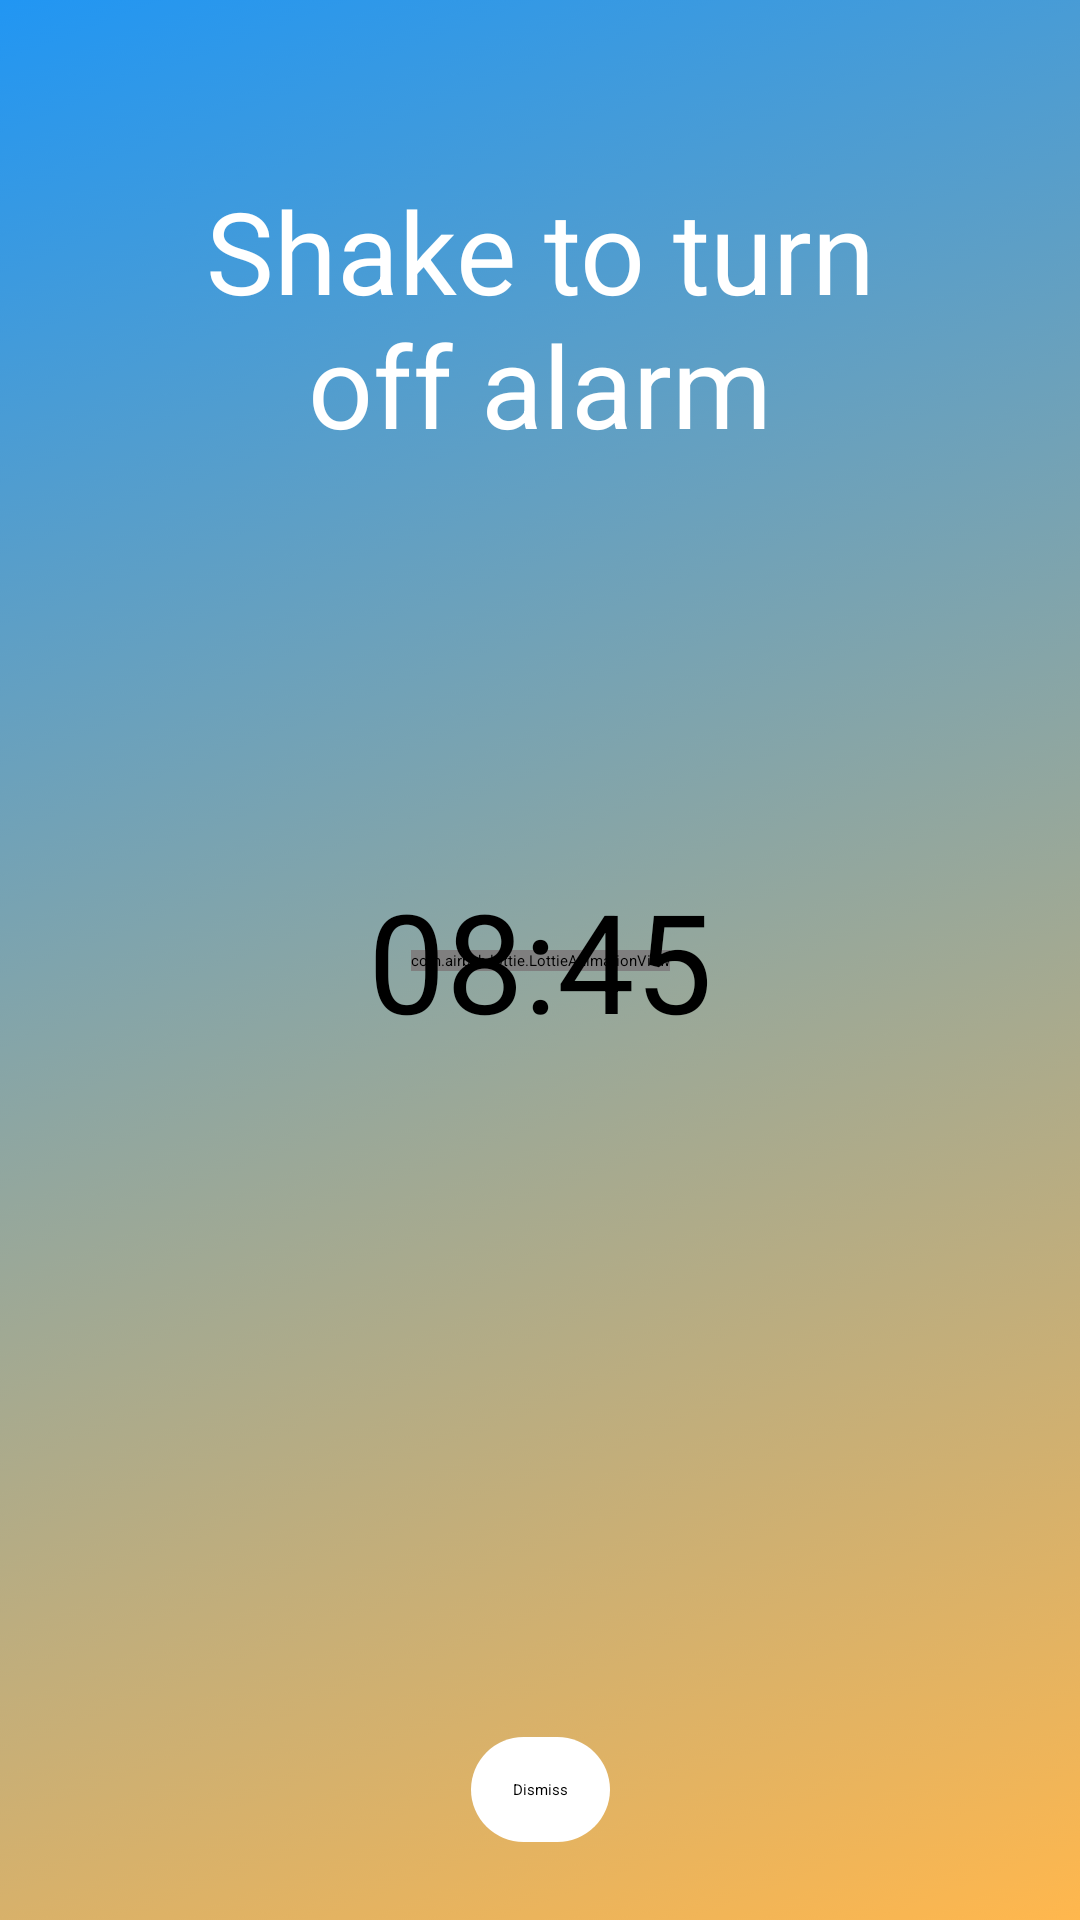

Layout XML and referenced resources for this Android screen:
<!-- AndroidManifest.xml: application theme Theme.Harmony -->
<!-- res/layout/activity_ring.xml -->
<?xml version="1.0" encoding="utf-8"?>
<androidx.constraintlayout.widget.ConstraintLayout xmlns:android="http://schemas.android.com/apk/res/android"
    xmlns:app="http://schemas.android.com/apk/res-auto"
    xmlns:tools="http://schemas.android.com/tools"
    android:layout_width="match_parent"
    android:layout_height="match_parent"
    tools:context=".ui.alarm.RingActivity">

    <ImageView
        android:id="@+id/clockRing"
        android:layout_width="match_parent"
        android:layout_height="match_parent"
        android:background="@drawable/alarm_background"
        app:layout_constraintBottom_toBottomOf="parent"
        app:layout_constraintEnd_toEndOf="parent"
        app:layout_constraintStart_toStartOf="parent"
        app:layout_constraintTop_toTopOf="parent" />

    <TextView
        android:id="@+id/shakeText"
        android:layout_width="250dp"
        android:layout_height="wrap_content"
        android:layout_marginTop="58dp"
        android:text="Shake to turn off alarm"
        android:textAlignment="center"
        android:textColor="@color/white"
        android:textSize="38sp"
        app:layout_constraintEnd_toEndOf="parent"
        app:layout_constraintStart_toStartOf="parent"
        app:layout_constraintTop_toTopOf="parent" />

    <com.airbnb.lottie.LottieAnimationView
        android:id="@+id/badCircle"
        android:layout_width="wrap_content"
        android:layout_height="wrap_content"
        app:lottie_autoPlay="true"
        app:lottie_loop="true"
        app:lottie_rawRes="@raw/ring_two"
        app:layout_constraintBottom_toBottomOf="parent"
        app:layout_constraintEnd_toEndOf="parent"
        app:layout_constraintStart_toStartOf="parent"
        app:layout_constraintTop_toTopOf="parent" />

    <TextView
        android:id="@+id/theTime"
        android:text="08:45"
        android:textSize="46sp"
        android:textColor="@color/black"
        android:layout_width="wrap_content"
        android:layout_height="wrap_content"
        app:layout_constraintBottom_toBottomOf="parent"
        app:layout_constraintEnd_toEndOf="parent"
        app:layout_constraintStart_toStartOf="parent"
        app:layout_constraintTop_toTopOf="parent"/>

    <Button
        android:id="@+id/dismissRing"
        android:layout_width="wrap_content"
        android:layout_height="wrap_content"
        android:layout_margin="26dp"
        android:text="Dismiss"
        android:background="@drawable/button_ring"
        app:layout_constraintBottom_toBottomOf="parent"
        app:layout_constraintEnd_toEndOf="parent"
        app:layout_constraintStart_toStartOf="parent" />

</androidx.constraintlayout.widget.ConstraintLayout>
<!-- resources referenced by this layout -->
<resources>
  <color name="black">#FF000000</color>
  <color name="white">#FFFFFFFF</color>
  <!-- drawable alarm_background: png bitmap (drawable-hdpi, 147874 bytes) -->
  <!-- drawable button_ring (drawable) -->
  <?xml version="1.0" encoding="utf-8"?>
  <shape xmlns:android="http://schemas.android.com/apk/res/android">
          <corners android:radius="100dp"/>
          <solid android:color="@color/white"/>
          <padding android:bottom="14dp" android:left="14dp" android:right="14dp" android:top="14dp"/>
  </shape>
  <style name="Theme.Harmony" parent="Theme.MaterialComponents.DayNight.DarkActionBar">
          
          <item name="colorPrimary">@color/blue</item>
          <item name="colorPrimaryVariant">@color/blue_dark</item>
          <item name="colorOnPrimary">@color/white</item>
          
          <item name="colorSecondary">@color/orange</item>
          <item name="colorSecondaryVariant">@color/orange_light</item>
          <item name="colorOnSecondary">@color/black</item>
          
          <item name="android:statusBarColor" tools:targetApi="l">?attr/colorPrimaryVariant</item>
          
          <item name="fontFamily">@font/sintory</item>
      </style>
  <color name="blue">#2196f3</color>
  <color name="blue_dark">#0069c0</color>
  <color name="orange">#ffb74d</color>
  <color name="orange_light">#ffe97d</color>
</resources>
